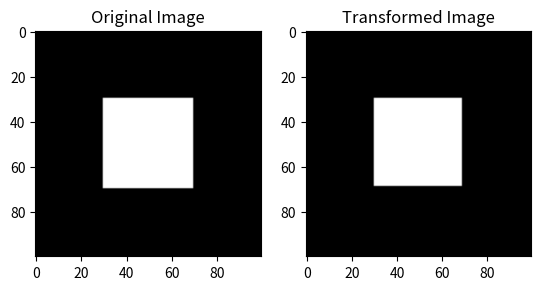

Reproduce this figure in Python.
import numpy as np
from scipy.ndimage import map_coordinates
import matplotlib.pyplot as plt


def integrate_velocity_field(v, timesteps=10):
    """
    Integrates a given velocity field v over time to compute the diffeomorphic transform.
    Args:
        v (np.ndarray): The velocity field of shape (2, H, W).
        timesteps (int): Number of time steps for the integration.
    Returns:
        np.ndarray: The final transformation field.
    """
    h, w = v.shape[1], v.shape[2]
    dt = 1.0 / timesteps

    # Initialize the transformation field
    phi = np.indices((h, w)).astype(np.float32)

    for _ in range(timesteps):
        # Compute the intermediate transformation field
        phi_v = np.zeros_like(phi)
        for i in range(2):
            phi_v[i] = map_coordinates(v[i], phi, order=1)
        phi += dt * phi_v

    return phi


def apply_transform(image, transform):
    """
    Applies a given transformation field to an image.
    Args:
        image (np.ndarray): The input image.
        transform (np.ndarray): The transformation field.
    Returns:
        np.ndarray: The transformed image.
    """
    coords = np.indices(image.shape).astype(np.float32)
    for i in range(2):
        coords[i] = map_coordinates(transform[i], coords, order=1)
    transformed_image = map_coordinates(image, coords, order=1, mode='nearest')

    return transformed_image


# Example image and velocity field
image = np.zeros((100, 100))
image[30:70, 30:70] = 1  # Create a square in the middle of the image

v = np.zeros((2, 100, 100))
v[0, 50:, :] = 1  # Velocity field in x direction (for the lower half of the image)
v[1, :, 50:] = 1  # Velocity field in y direction (for the right half of the image)

# Compute the transformation field
transform = integrate_velocity_field(v)

# Apply the transformation to the image
transformed_image = apply_transform(image, transform)

# Display the original and transformed images
plt.subplot(1, 2, 1)
plt.title('Original Image')
plt.imshow(image, cmap='gray')

plt.subplot(1, 2, 2)
plt.title('Transformed Image')
plt.imshow(transformed_image, cmap='gray')

plt.show()
